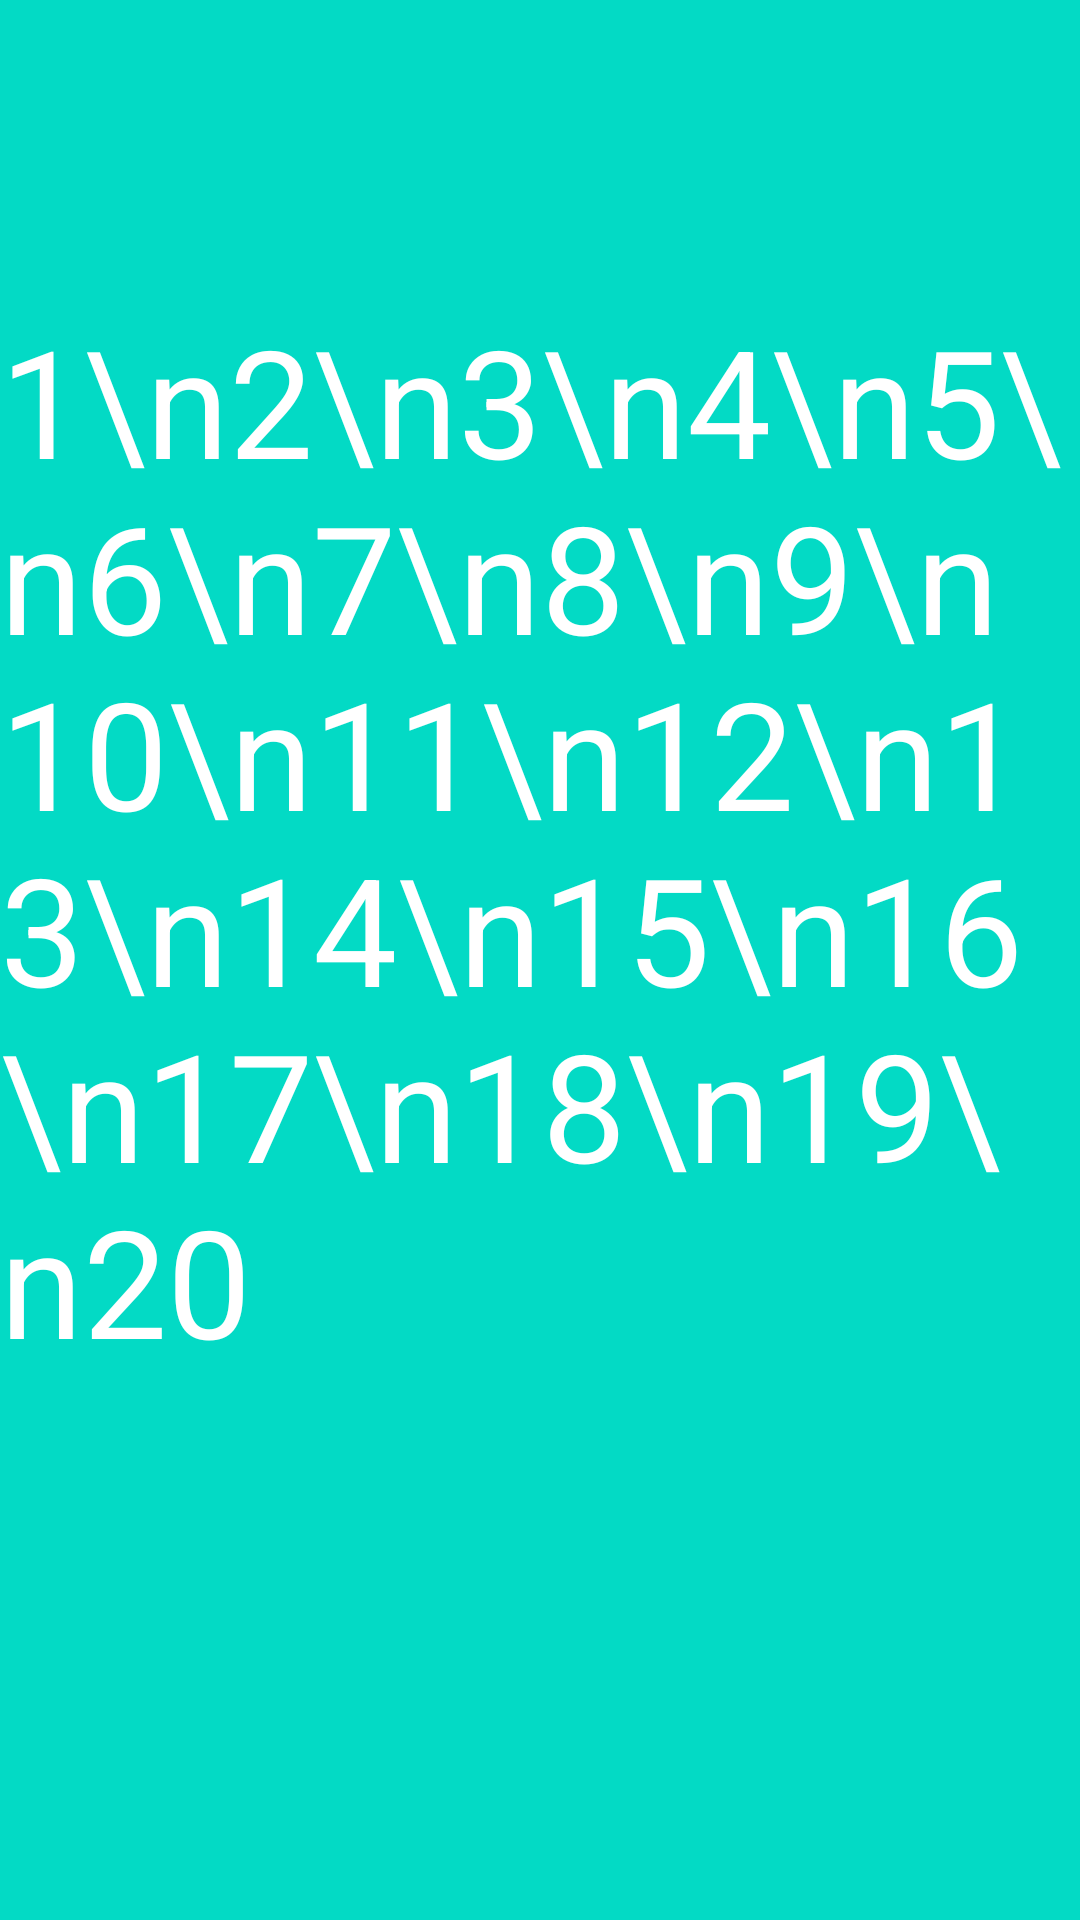

Reconstruct the res/layout file that produces this screen, plus the resources it refers to.
<!-- AndroidManifest.xml: application theme Theme.LearnMVI -->
<!-- res/layout/layout_drag_bottom.xml -->
<?xml version="1.0" encoding="utf-8"?>
<LinearLayout xmlns:android="http://schemas.android.com/apk/res/android"
    android:layout_width="match_parent"
    android:layout_height="match_parent"
    android:background="@color/teal_200"
    android:orientation="vertical">

    <androidx.core.widget.NestedScrollView
        android:layout_marginTop="100dp"
        android:layout_width="match_parent"
        android:layout_height="match_parent">

        <TextView
            android:layout_width="match_parent"
            android:layout_height="wrap_content"
            android:text="1\n2\n3\n4\n5\n6\n7\n8\n9\n10\n11\n12\n13\n14\n15\n16\n17\n18\n19\n20"
            android:textColor="@color/white"
            android:textSize="50sp" />
    </androidx.core.widget.NestedScrollView>

</LinearLayout>
<!-- resources referenced by this layout -->
<resources>
  <style name="Theme.LearnMVI" parent="Theme.MaterialComponents.DayNight.NoActionBar">
          
          <item name="colorPrimary">@color/purple_500</item>
          <item name="colorPrimaryVariant">@color/purple_700</item>
          <item name="colorOnPrimary">@color/white</item>
          
          <item name="colorSecondary">@color/teal_200</item>
          <item name="colorSecondaryVariant">@color/teal_700</item>
          <item name="colorOnSecondary">@color/black</item>
          
          <item name="android:statusBarColor" tools:targetApi="l">?attr/colorPrimaryVariant</item>
          
          <item name="android:windowContentOverlay">@null</item>
      </style>
  <!-- not gathered from this repository: default colours our renderer supplied (Android Studio template values) -->
  <color name="purple_500">#FF6200EE</color>
  <color name="purple_700">#FF3700B3</color>
  <color name="teal_200">#FF03DAC5</color>
  <color name="teal_700">#FF018786</color>
  <color name="black">#FF000000</color>
  <color name="white">#FFFFFFFF</color>
</resources>
